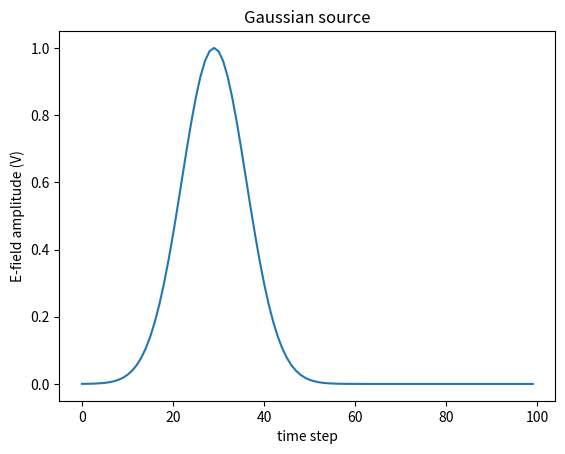
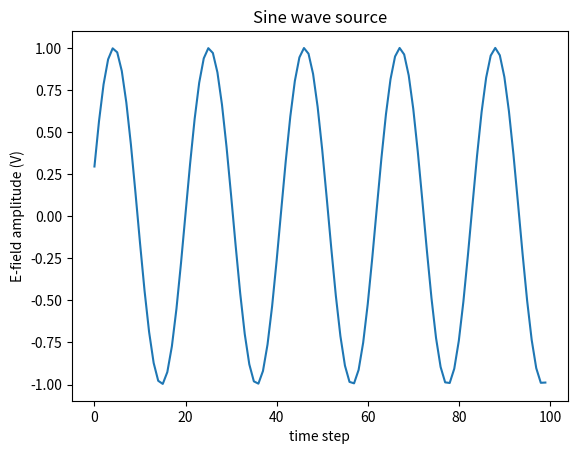
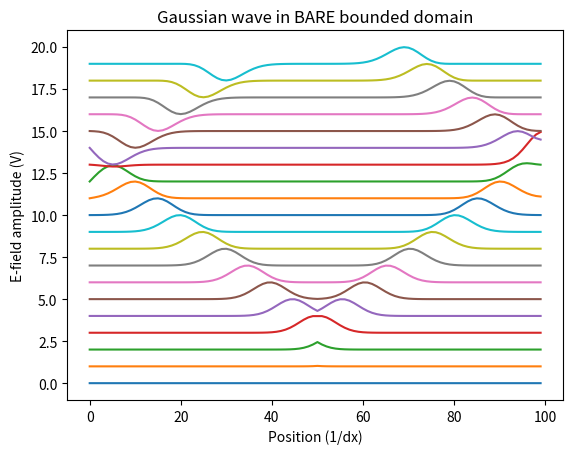
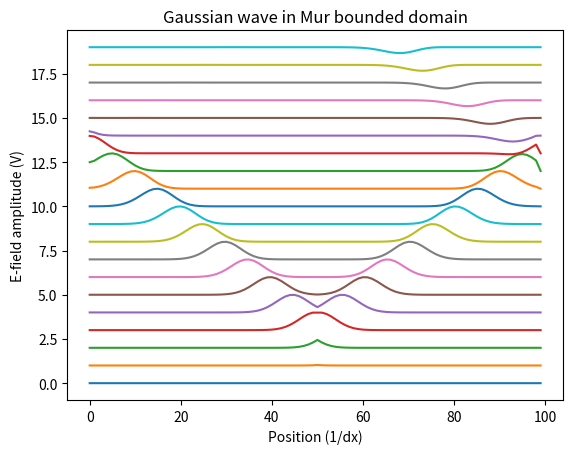

Write Python code to recreate these figures, in order.
#!/usr/bin/env python3
# -*- coding: utf-8 -*-
"""
FDTD1 is a class for one-dimensional finite difference time domain
calculations using 
 - boundaries: ABC or reflecting 
 - waveforms: continuous wave or Gaussian
 - sources: soft or hard
"""
from enum import Enum
from math import exp, sin
import numpy as np
from scipy.constants import speed_of_light, epsilon_0, mu_0

class Source(Enum):
    HARD = 0
    SOFT = 1

class Wave(Enum):
    SINE = 0
    GAUSSIAN = 1
    
class Field(Enum):
    ELECTRIC = 0
    MAGNETIC = 1
    
class Boundary(Enum):
    BARE=0
    MUR=1

class FDTD1:
    
    def __init__(self,
                 dx,
                 N,
                 source_position,
                 Courant_factor = 0.5, 
                 source_field = Field.ELECTRIC,
                 source_type = Source.SOFT,
                 source_wave = Wave.GAUSSIAN,
                 boundary_type = Boundary.MUR,
                 Z = (1./(epsilon_0 * speed_of_light))):
        
        if boundary_type == Boundary.MUR and Courant_factor != 0.5:
            raise ValueError("For Mur boundary, courant must be set to default 0.5, not %f"%Courant_factor)
        self.boundary_type = boundary_type
        self.courant = Courant_factor
        self.init_boundaries()
        
        self.N = N
        self.init_fields(N)
        self.dx = dx
        self.dt = self.get_dt(self.courant, self.dx)
        self.time_step = 0 #current time step
        self.Z = Z
        
        self.source_field = source_field
        
        if (source_position < 1) or (source_position >= N):
            raise ValueError("source position %d is outside the valid positions of [1:(N-1)] i.e. [1:%d]"%(source_position,N-1))
        
        self.source_position = source_position
        if not (source_wave == Wave.GAUSSIAN or source_wave == Wave.SINE):
            raise TypeError("Unknown wave type: Source wave should be Wave.GAUSSIAN or Wave.SINE")
        
        self.source_type = source_type
        self.source_wave = source_wave
        self.source_value = 0
        self.init_source()
        self.init_update_fields()
        
                
    def hard_electric(self, n, E):
        self.Ez[n] = E
        
    def soft_electric(self, n, E):
        self.Ez[n] = self.Ez[n] + E

    def init_gaussian(self, temporal_delay=30, pulse_width=10):
        """ 
        See p116 https://eecs.wsu.edu/~schneidj/ufdtd/chap5.pdf 
        We can neglect the dt in the gaussian because it is present
        in the top line and bottom line, so cancels.
        """  
        self.gaussian_delay = temporal_delay
        self.gaussian_width = pulse_width
        self.gaussian_value = 0
            
    def init_sine(self, omega, magnitude = 1):
        self.sine_omega = omega
        self.sine_magnitude = magnitude
        self.sine_value = 0
    
    def init_source(self):
        #Provide usable default sources, for convenience
        
        if self.source_wave == Wave.GAUSSIAN:
            self.init_gaussian()
            
        if self.source_wave == Wave.SINE:    
            self.init_sine(0.3/self.dt)
        
    def update_gaussian(self):
       """
       Using the current time step, calculate the value of the
       Gaussian source, and store it for a source update routine to use
       """
       arg = ((self.time_step-self.gaussian_delay)/self.gaussian_width)**2
       self.gaussian_value = exp(-arg)
   
    def update_sine(self):
        """
        We assume that since 
        t = m *dt 
        then the source is
        sin(omega * m * dt) 
        """
        sine = sin(self.sine_omega * self.dt * self.time_step)
        self.sine_value = self.sine_magnitude * sine
        
     
    def update_source(self):    
        """
        Update self.source_value with current source waveform value
        """
        if self.source_wave == Wave.GAUSSIAN:
            self.update_gaussian()
            self.source_value = self.gaussian_value
              
        if self.source_wave == Wave.SINE:    
            self.update_sine() 
            self.source_value = self.sine_value
            
        if self.source_field == Field.ELECTRIC:
            
            if self.source_type == Source.HARD:
                
                self.Ez[self.source_position] = self.source_value
            
            if self.source_type == Source.SOFT:
                
                self.Ez[self.source_position] = self.Ez[self.source_position] + self.source_value
            
                       
        if self.source_field== Field.MAGNETIC:
            
            if self.source_type == Source.HARD:
                
                self.Hy[self.source_position] = self.source_value
            
            if self.source_type == Source.SOFT:
                
                self.Hy[self.source_position] = self.Hy[self.source_position] + self.source_value
    
    def init_fields(self, N):
        """
        Ez[0] is to the left of Hy[0]
        i.e. Ez[0]       Ez[1]        Ez[2]
                   Hy[0]       Hy[1]        ...
        """
        self.Ez = np.array(np.zeros(N), dtype=float)
        self.Hy = np.array(np.zeros(N), dtype=float) 
           
    def init_update_fields(self):
        """
        See p3 in
        https://my.ece.utah.edu/~ece6340/LECTURES/lecture%2014/FDTD.pdf
        For Taflove's normalisation of the fields
        """
        self.field_normalisation = 1/(mu_0 * epsilon_0)**0.5 * self.dt / self.dx
        
    def update_fields(self):
        
        cc = self.field_normalisation
        
        for n in range(1,self.N):
            self.Ez[n] = self.Ez[n] + cc * (self.Hy[n-1]-self.Hy[n])
            
        self.update_source()   
        
        for n in range(0,self.N-1):
            self.Hy[n] = self.Hy[n] + cc * (self.Ez[n]-self.Ez[n+1])       

        
    def init_boundaries(self):
        if self.boundary_type == Boundary.BARE:
            return #nothing to do
        if self.boundary_type == Boundary.MUR:
            self.MurE0previous = 0
            self.MurENprevious = 0
            
    def update_boundaries(self):
        if self.boundary_type == Boundary.BARE:
            return #nothing to do
        if self.boundary_type == Boundary.MUR:
            self.Ez[0] = self.MurE0previous
            self.MurE0previous = self.Ez[1]
            self.Ez[-1] = self.MurENprevious
            self.MurENprevious = self.Ez[-1]
   
    def get_dt(self, courant, dx):
        return courant * dx / speed_of_light
    
    
    def iterate(self):
        self.time_step = self.time_step + 1
        self.update_fields()
        self.update_boundaries()
        
    
if __name__ == "__main__":
    demo = FDTD1(0.1,50,25, source_wave = Wave.GAUSSIAN, source_type = Source.HARD, boundary_type = Boundary.MUR) 
    import matplotlib.pyplot as plt
    source = []
    for n in range(100):
        demo.time_step = demo.time_step + 1
        demo.update_source()
        source.append(demo.source_value)
    plt.figure()    
    plt.plot(source)    
    plt.xlabel('time step')     
    plt.ylabel('E-field amplitude (V)')
    plt.title('Gaussian source')
    
    demo = FDTD1(0.1,50,25, source_wave = Wave.SINE, source_type = Source.HARD, boundary_type = Boundary.MUR) 
    import matplotlib.pyplot as plt
    source = []
    for n in range(100):
        demo.time_step = demo.time_step + 1
        demo.update_source()
        source.append(demo.source_value)
    plt.figure()    
    plt.plot(source)    
    plt.xlabel('time step')     
    plt.ylabel('E-field amplitude (V)')
    plt.title('Sine wave source')

        
    demo = FDTD1(0.1,100,50, source_wave = Wave.GAUSSIAN, source_type = Source.HARD, boundary_type = Boundary.BARE) 
    import matplotlib.pyplot as plt
    source = []
    plt.figure()
    offset = 0
    for n in range(200):
        demo.iterate()
        if n%10==0:
            plt.plot(demo.Ez + offset)
            offset = offset + 1
   
    plt.xlabel('Position (1/dx)')     
    plt.ylabel('E-field amplitude (V)')
    plt.title('Gaussian wave in BARE bounded domain')
      
    
    demo = FDTD1(0.1,100,50, source_wave = Wave.GAUSSIAN, source_type = Source.HARD, boundary_type = Boundary.MUR) 
    import matplotlib.pyplot as plt
    source = []
    plt.figure()
    offset = 0
    for n in range(200):
        demo.iterate()
        if n%10==0:
            plt.plot(demo.Ez + offset)
            offset = offset + 1
   
    plt.xlabel('Position (1/dx)')     
    plt.ylabel('E-field amplitude (V)')
    plt.title('Gaussian wave in Mur bounded domain')   
    